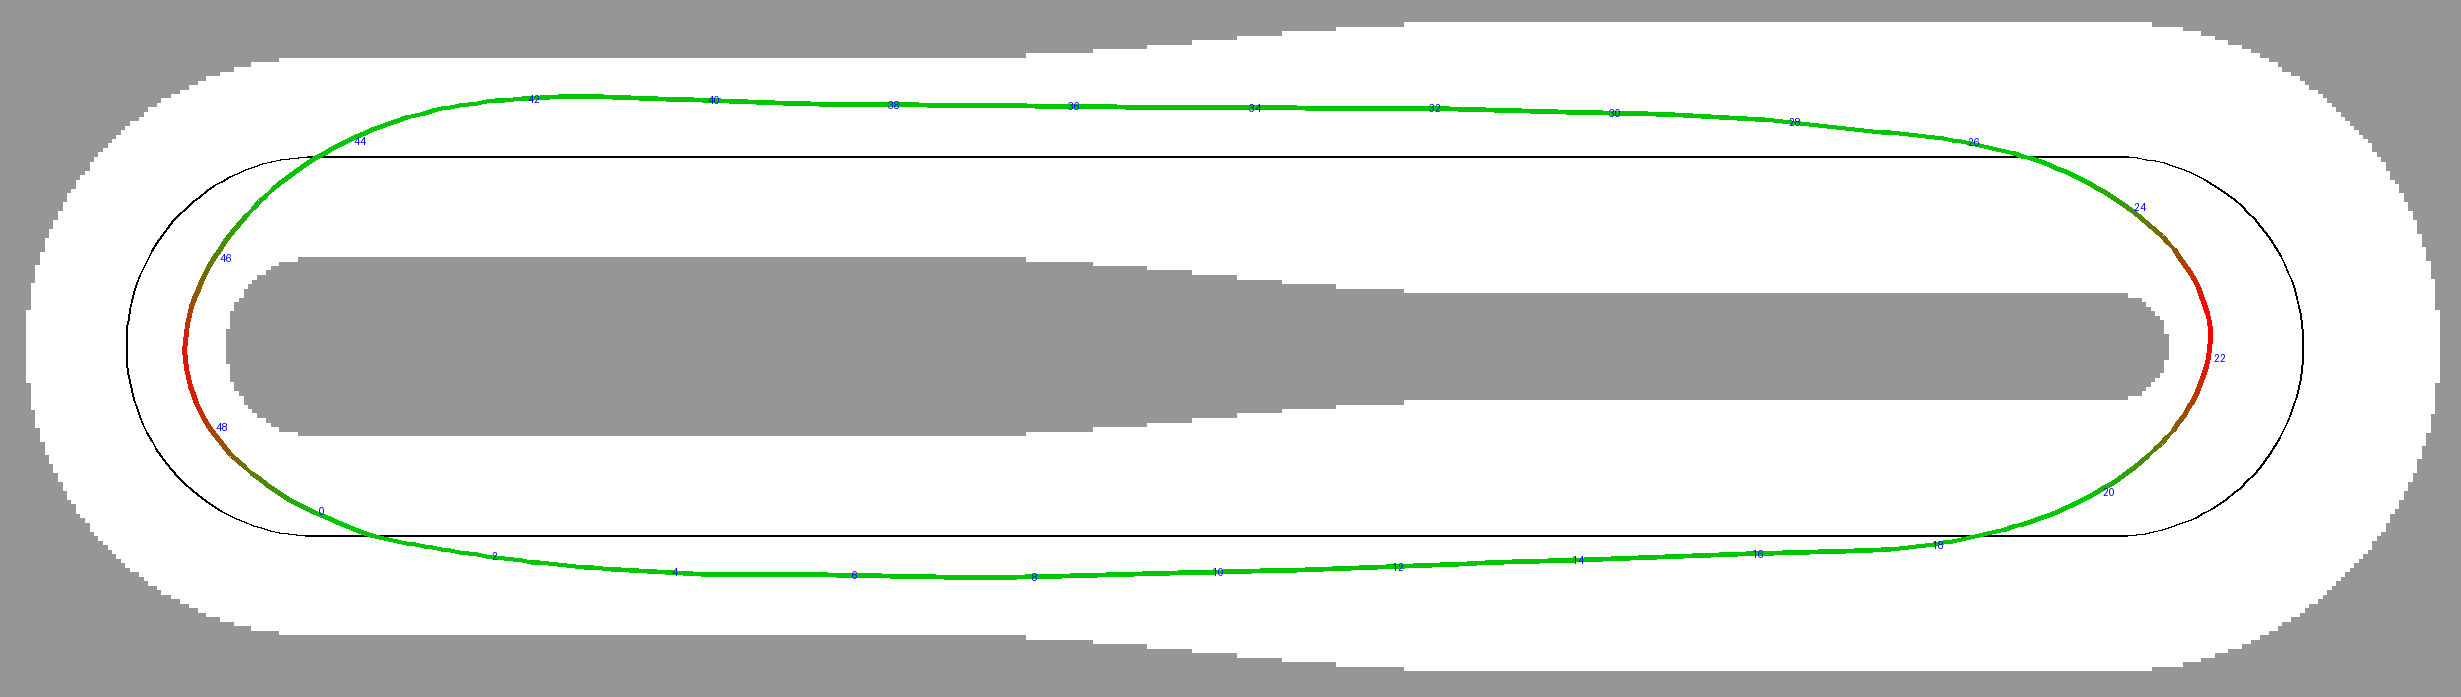

The file beside this chart, header and first rows:
# x_m, y_m, yaw_rad, v_mps
# minimum lap time on sbt_b.yaml from sb…, a_lon 2.5, v_max 4.0, clearance 0.45
-0.0237, 0.2674, -0.4269, 3.943
0.0680, 0.2272, -0.4143, 4
0.1595, 0.1868, -0.4145, 4
0.2512, 0.1466, -0.4077, 4
0.3433, 0.1074, -0.3914, 4
0.4362, 0.0702, -0.3656, 4
0.5302, 0.0359, -0.3314, 4
0.6254, 0.0051, -0.2941, 4
0.7217, -0.0221, -0.2592, 4
0.8188, -0.0462, -0.2280, 4
0.9166, -0.0674, -0.2014, 4
1.015, -0.0862, -0.1830, 4
1.113, -0.1038, -0.1750, 4
1.212, -0.1211, -0.1723, 4
1.311, -0.1381, -0.1686, 4
1.409, -0.1547, -0.1629, 4
1.508, -0.1706, -0.1563, 4
1.607, -0.1858, -0.1497, 4
1.706, -0.2004, -0.1442, 4
1.805, -0.2146, -0.1413, 4
1.904, -0.2286, -0.1410, 4
2.003, -0.2427, -0.1404, 4
2.102, -0.2566, -0.1372, 4
2.202, -0.2701, -0.1312, 4
2.301, -0.2828, -0.1228, 4
2.4, -0.2946, -0.1134, 4
2.5, -0.3055, -0.1047, 4
2.599, -0.3155, -0.0973, 4
2.699, -0.3249, -0.0912, 4
2.799, -0.3337, -0.0865, 4
2.898, -0.3422, -0.0833, 4
2.998, -0.3504, -0.0811, 4
3.098, -0.3584, -0.0788, 4
3.198, -0.3661, -0.0759, 4
3.297, -0.3736, -0.0725, 4
3.397, -0.3806, -0.0688, 4
3.497, -0.3873, -0.0648, 4
3.597, -0.3936, -0.0610, 4
3.697, -0.3995, -0.0576, 4
3.797, -0.4051, -0.0547, 4
3.897, -0.4105, -0.0521, 4
3.997, -0.4155, -0.0489, 4
4.097, -0.4202, -0.0444, 4
4.197, -0.4244, -0.0380, 4
4.297, -0.4278, -0.0301, 4
4.397, -0.4304, -0.0214, 4
4.497, -0.4321, -0.0136, 4
4.597, -0.4331, -0.0075, 4
4.697, -0.4336, -0.0035, 4
4.797, -0.4338, -0.0015, 4
4.897, -0.4339, -0.0010, 4
4.997, -0.4340, -0.0012, 4
5.097, -0.4342, -0.0019, 4
5.197, -0.4344, -0.0030, 4
5.297, -0.4348, -0.0046, 4
5.397, -0.4353, -0.0065, 4
5.497, -0.4361, -0.0087, 4
5.598, -0.4371, -0.0112, 4
5.698, -0.4383, -0.0138, 4
... 436 more rows
